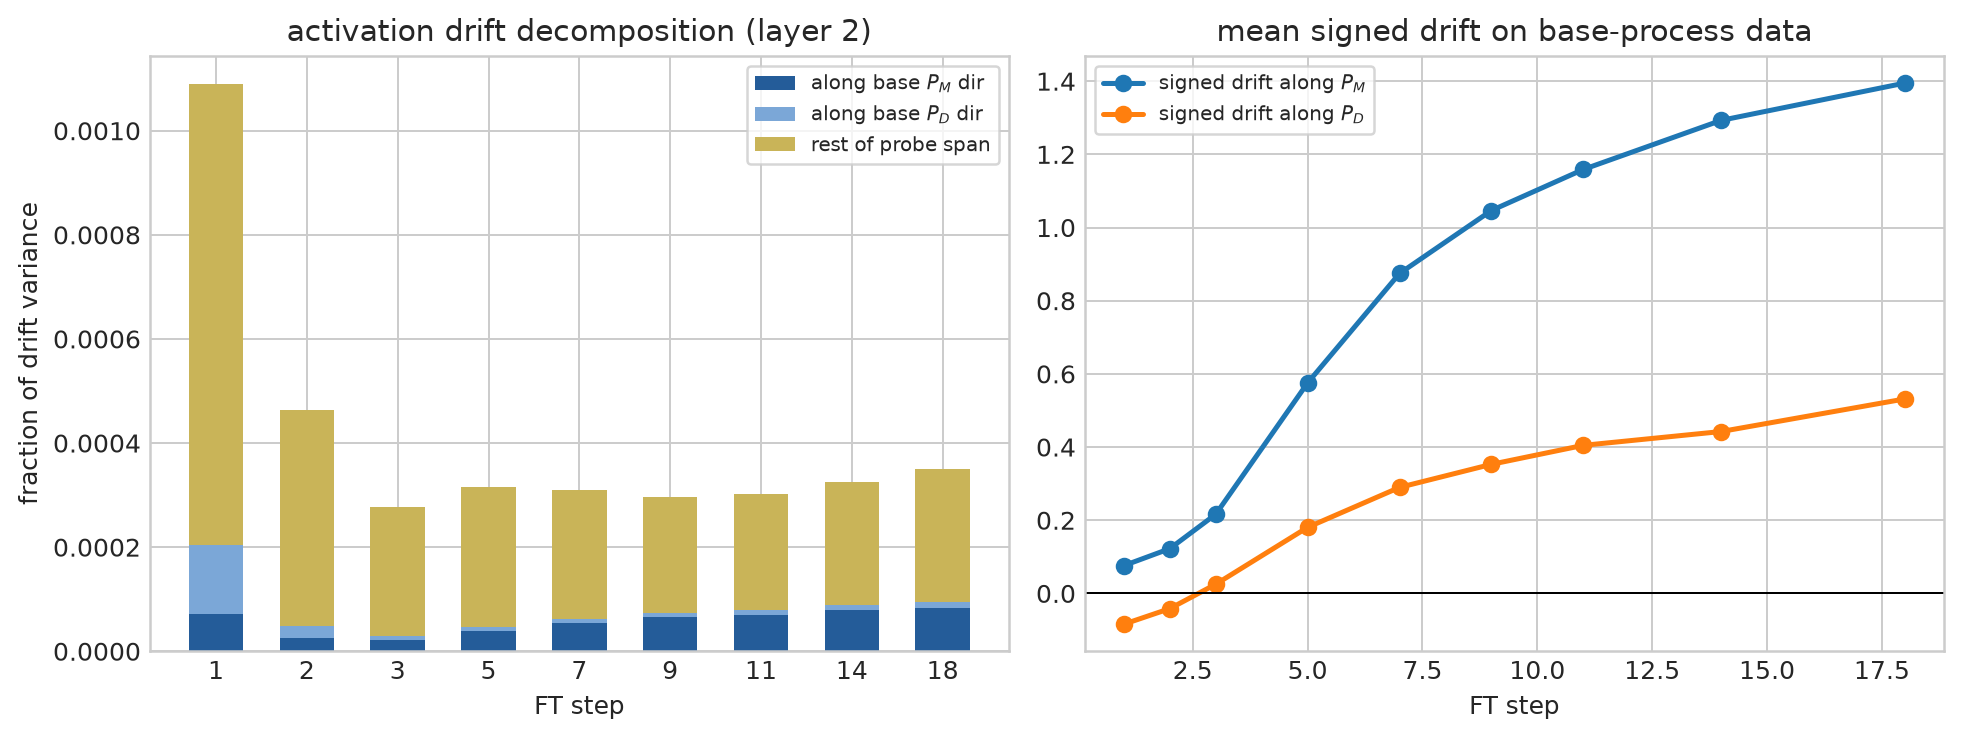

Data behind this chart, as committed beside it:
step, layer, delta_rms, frac_along_PM, frac_along_PD, frac_probe_span, signed_mean_proj_PM, signed_mean_proj_PD
0, 0, 0.0, 0.0, 0.0, 0.0, 0.0, 0.0
0, 1, 0.0, 0.0, 0.0, 0.0, 0.0, 0.0
0, 2, 0.0, 0.0, 0.0, 0.0, 0.0, 0.0
1, 0, 0.4806, 0.000552, 8.061407367158176e-05, 0.00167, 0.06044, 0.01198
1, 1, 0.7635, 0.0001932, 0.0002353, 0.0007306, 0.09034, -0.07323
1, 2, 1.139, 7.225136303411927e-05, 0.0001321, 0.001089, 0.07586, -0.08419
2, 0, 1.026, 0.0006419, 2.9834195755931314e-05, 0.001783, 0.1991, 0.007301
2, 1, 1.794, 0.0001123, 1.3595939969903758e-05, 0.0003273, 0.1639, -0.04793
2, 2, 2.8, 2.4742123277529384e-05, 2.363163222610103e-05, 0.0004641, 0.1222, -0.04168
3, 0, 1.657, 0.0006034, 2.433847028333827e-05, 0.001487, 0.3413, 0.01556
3, 1, 3.137, 8.891801026739776e-05, 5.9671223247899e-06, 0.0002838, 0.2597, -0.008257
3, 2, 4.94, 2.155212449042845e-05, 7.79717931378568e-06, 0.0002773, 0.2161, 0.02498
5, 0, 2.767, 0.0005981, 2.7267780325918117e-05, 0.001317, 0.5954, 0.01735
5, 1, 5.493, 0.0001025, 4.720039591188462e-06, 0.0002832, 0.5438, 0.06223
5, 2, 9.222, 3.894610257723777e-05, 7.632045387409669e-06, 0.0003155, 0.5752, 0.1805
7, 0, 3.581, 0.000571, 4.53776656089331e-05, 0.001406, 0.7613, -0.01649
7, 1, 7.026, 0.0001301, 4.74044378022797e-06, 0.0003382, 0.7961, 0.1088
7, 2, 11.84, 5.403498387981767e-05, 8.853551146591126e-06, 0.0003097, 0.8743, 0.2897
9, 0, 4.06, 0.0005609, 7.063002349330853e-05, 0.001693, 0.8558, -0.06608
9, 1, 7.776, 0.0001572, 5.336312637311246e-06, 0.0003827, 0.972, 0.08862
9, 2, 12.83, 6.508157852676406e-05, 9.324709720517091e-06, 0.0002958, 1.046, 0.3528
11, 0, 4.461, 0.0006222, 0.0001016, 0.002042, 0.9777, -0.1225
11, 1, 8.261, 0.0001935, 4.900674406979971e-06, 0.0004025, 1.152, 0.04001
11, 2, 13.63, 6.977336348918951e-05, 9.754967865054605e-06, 0.0003027, 1.159, 0.4047
14, 0, 4.852, 0.0007483, 0.0001249, 0.002771, 1.147, -0.164
14, 1, 8.699, 0.0002515, 1.1509267354150269e-05, 0.0004638, 1.369, -0.07763
14, 2, 14.26, 7.941452498496302e-05, 9.80471778933802e-06, 0.0003248, 1.293, 0.4424
18, 0, 5.347, 0.0009646, 0.0001423, 0.003279, 1.405, -0.2253
18, 1, 9.172, 0.0003063, 1.1180798931178158e-05, 0.0005471, 1.574, -0.1427
18, 2, 15.06, 8.259661851010379e-05, 1.1816587375705154e-05, 0.0003504, 1.395, 0.5315
